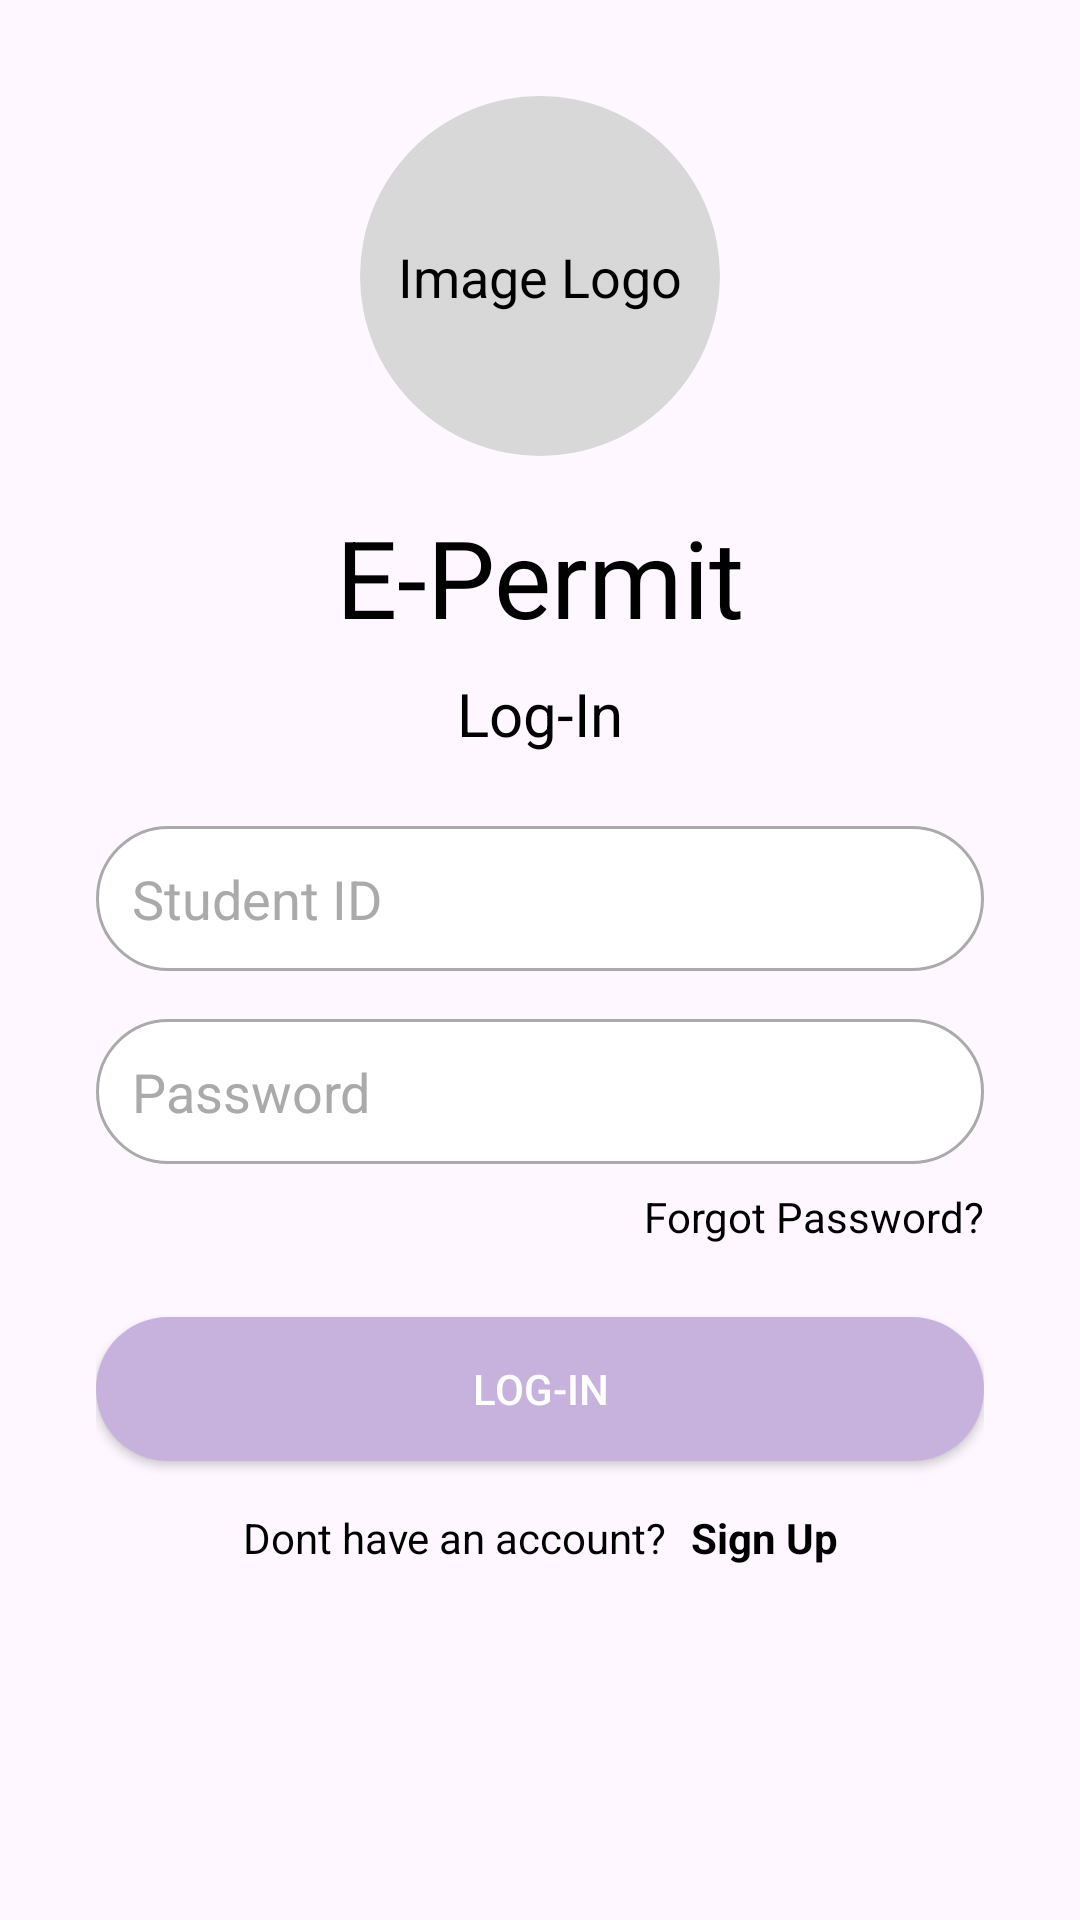

Layout XML and referenced resources for this Android screen:
<!-- AndroidManifest.xml: application theme Theme.EPermit -->
<!-- res/layout/activity_login.xml -->
<?xml version="1.0" encoding="utf-8"?>
<androidx.constraintlayout.widget.ConstraintLayout xmlns:android="http://schemas.android.com/apk/res/android"
    xmlns:app="http://schemas.android.com/apk/res-auto"
    xmlns:tools="http://schemas.android.com/tools"
    android:layout_width="match_parent"
    android:layout_height="match_parent"
    android:background="@drawable/gradient_background_simple"
    android:padding="32dp"
    tools:context=".LoginActivity">

    <View
        android:id="@+id/logoBackground"
        android:layout_width="120dp"
        android:layout_height="120dp"
        android:background="@drawable/logo_oval_simple"
        app:layout_constraintEnd_toEndOf="parent"
        app:layout_constraintStart_toStartOf="parent"
        app:layout_constraintTop_toTopOf="parent" />

    <TextView
        android:id="@+id/tvLogoText"
        android:layout_width="wrap_content"
        android:layout_height="wrap_content"
        android:text="Image Logo"
        android:textColor="@android:color/black"
        android:textSize="18sp"
        app:layout_constraintBottom_toBottomOf="@id/logoBackground"
        app:layout_constraintEnd_toEndOf="@id/logoBackground"
        app:layout_constraintStart_toStartOf="@id/logoBackground"
        app:layout_constraintTop_toTopOf="@id/logoBackground" />

    <TextView
        android:id="@+id/tvTitle"
        android:layout_width="wrap_content"
        android:layout_height="wrap_content"
        android:layout_marginTop="16dp"
        android:fontFamily="sans-serif-condensed-bold"
        android:text="E-Permit"
        android:textColor="@android:color/black"
        android:textSize="36sp"
        app:layout_constraintEnd_toEndOf="parent"
        app:layout_constraintStart_toStartOf="parent"
        app:layout_constraintTop_toBottomOf="@id/logoBackground" />

    <TextView
        android:id="@+id/tvLogin"
        android:layout_width="wrap_content"
        android:layout_height="wrap_content"
        android:layout_marginTop="8dp"
        android:text="Log-In"
        android:textColor="@android:color/black"
        android:textSize="20sp"
        app:layout_constraintEnd_toEndOf="parent"
        app:layout_constraintStart_toStartOf="parent"
        app:layout_constraintTop_toBottomOf="@id/tvTitle" />

    <EditText
        android:id="@+id/etStudentId"
        android:layout_width="0dp"
        android:layout_height="wrap_content"
        android:layout_marginTop="24dp"
        android:background="@drawable/rounded_edittext"
        android:hint="Student ID"
        android:padding="12dp"
        android:textColor="@android:color/black"
        android:textColorHint="@android:color/darker_gray"
        app:layout_constraintEnd_toEndOf="parent"
        app:layout_constraintStart_toStartOf="parent"
        app:layout_constraintTop_toBottomOf="@id/tvLogin" />

    <EditText
        android:id="@+id/etPassword"
        android:layout_width="0dp"
        android:layout_height="wrap_content"
        android:layout_marginTop="16dp"
        android:background="@drawable/rounded_edittext"
        android:hint="Password"
        android:inputType="textPassword"
        android:padding="12dp"
        android:textColor="@android:color/black"
        android:textColorHint="@android:color/darker_gray"
        app:layout_constraintEnd_toEndOf="parent"
        app:layout_constraintStart_toStartOf="parent"
        app:layout_constraintTop_toBottomOf="@id/etStudentId" />

    <TextView
        android:id="@+id/tvForgotPassword"
        android:layout_width="wrap_content"
        android:layout_height="wrap_content"
        android:layout_marginTop="8dp"
        android:text="Forgot Password?"
        android:textColor="@android:color/black"
        app:layout_constraintEnd_toEndOf="parent"
        app:layout_constraintTop_toBottomOf="@id/etPassword" />

    <Button
        android:id="@+id/btnLogin"
        android:layout_width="0dp"
        android:layout_height="wrap_content"
        android:layout_marginTop="24dp"
        android:background="@drawable/rounded_button"
        android:text="Log-In"
        android:textColor="@android:color/white"
        app:layout_constraintEnd_toEndOf="parent"
        app:layout_constraintStart_toStartOf="parent"
        app:layout_constraintTop_toBottomOf="@id/tvForgotPassword" />

    <LinearLayout
        android:layout_width="wrap_content"
        android:layout_height="wrap_content"
        android:layout_marginTop="16dp"
        android:orientation="horizontal"
        app:layout_constraintEnd_toEndOf="parent"
        app:layout_constraintStart_toStartOf="parent"
        app:layout_constraintTop_toBottomOf="@id/btnLogin">

        <TextView
            android:id="@+id/tvNoAccount"
            android:layout_width="wrap_content"
            android:layout_height="wrap_content"
            android:text="Dont have an account?"
            android:textColor="@android:color/black" />

        <TextView
            android:id="@+id/tvSignup"
            android:layout_width="wrap_content"
            android:layout_height="wrap_content"
            android:layout_marginStart="8dp"
            android:text="Sign Up"
            android:textColor="@android:color/black"
            android:textStyle="bold" />

    </LinearLayout>

</androidx.constraintlayout.widget.ConstraintLayout>
<!-- resources referenced by this layout -->
<resources>
  <!-- drawable logo_oval_simple (drawable) -->
  <?xml version="1.0" encoding="utf-8"?>
  <shape xmlns:android="http://schemas.android.com/apk/res/android"
      android:shape="oval">
      <solid android:color="#D8D8D8" />
      <size
          android:width="120dp"
          android:height="120dp" />
  </shape>
  <!-- drawable rounded_button (drawable) -->
  <?xml version="1.0" encoding="utf-8"?>
  <shape xmlns:android="http://schemas.android.com/apk/res/android"
      android:shape="rectangle">
      <corners android:radius="24dp" />
      <solid android:color="#C7B2DD" />
  </shape>
  <!-- drawable rounded_edittext (drawable) -->
  <?xml version="1.0" encoding="utf-8"?>
  <shape xmlns:android="http://schemas.android.com/apk/res/android"
      android:shape="rectangle">
      <corners android:radius="24dp" />
      <solid android:color="@android:color/white" />
      <stroke
          android:width="1dp"
          android:color="@android:color/darker_gray" />
  </shape>
  <style name="Theme.EPermit" parent="Base.Theme.EPermit" />
  <style name="Base.Theme.EPermit" parent="Theme.Material3.DayNight.NoActionBar">
          
          
      </style>
</resources>
